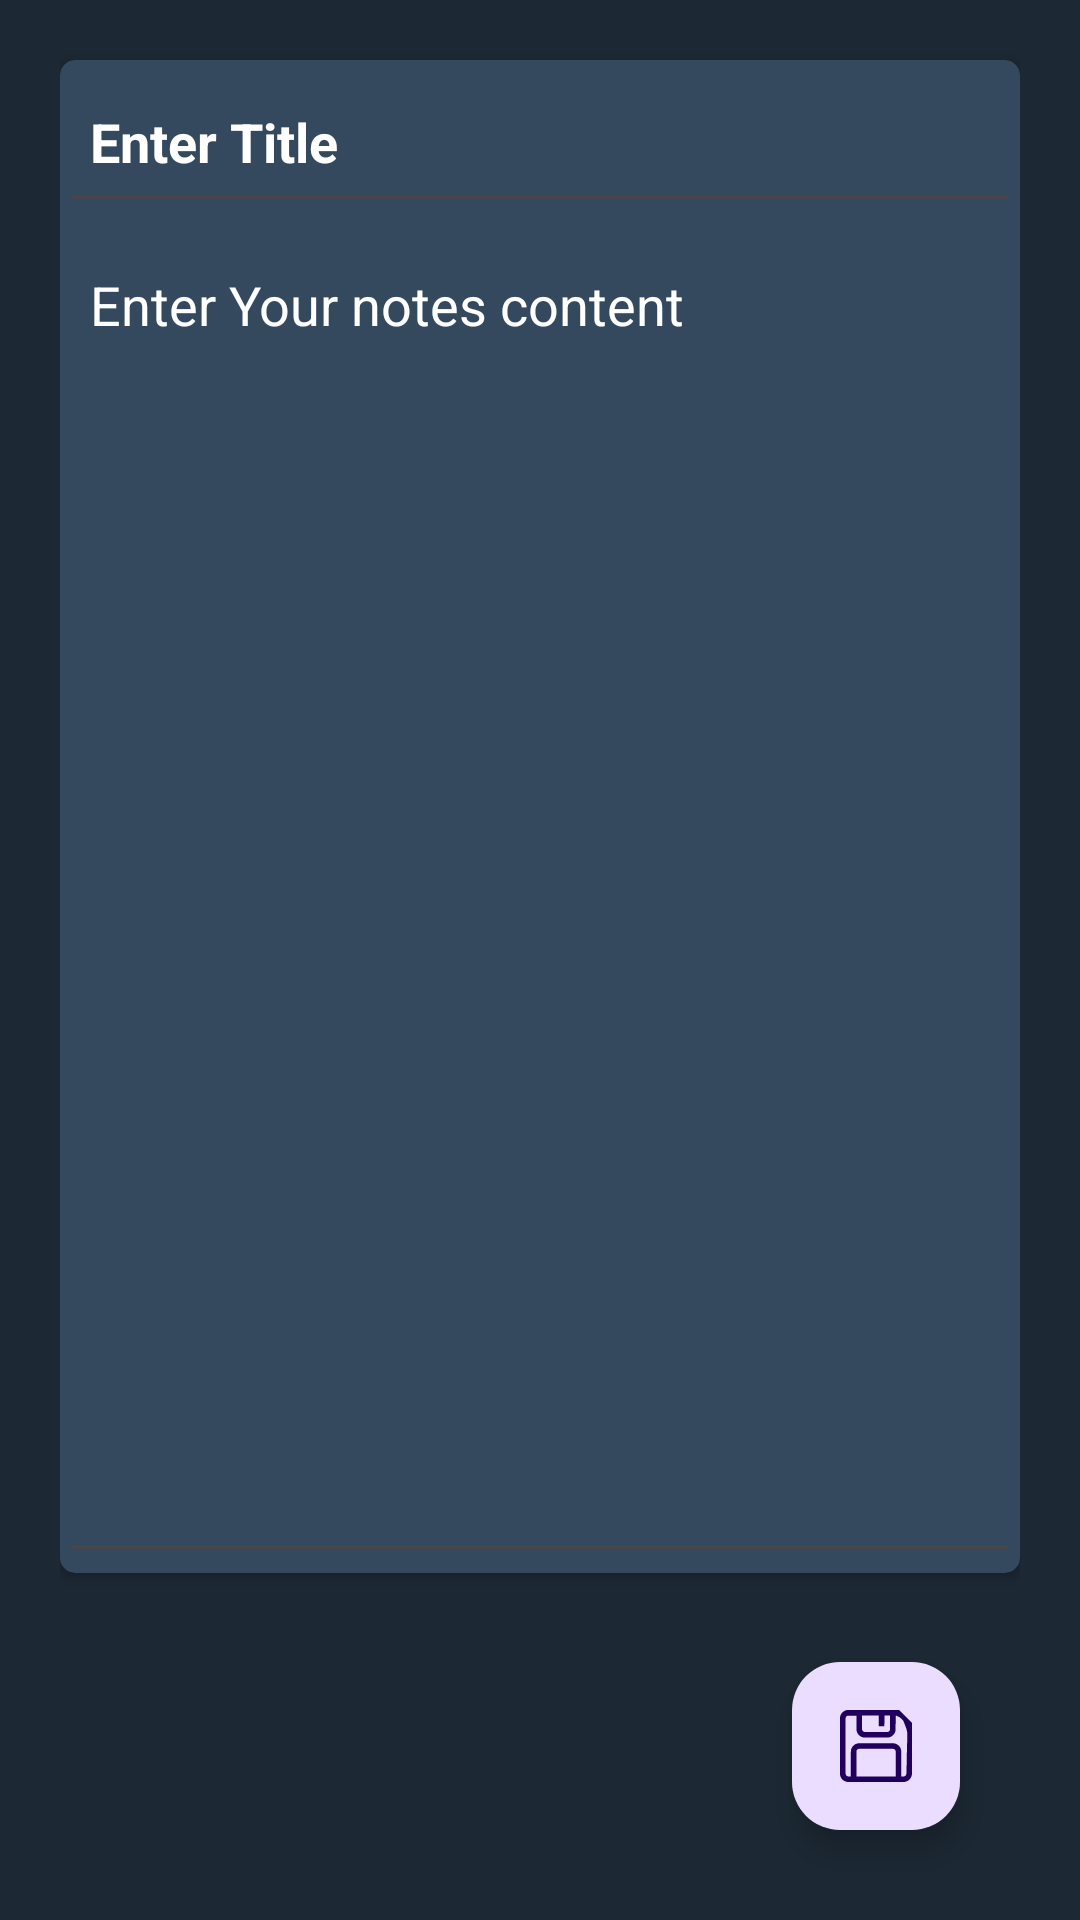

Reconstruct the res/layout file that produces this screen, plus the resources it refers to.
<!-- AndroidManifest.xml: application theme Theme.FirebaseApp -->
<!-- res/layout/activity_notes_create.xml -->
<?xml version="1.0" encoding="utf-8"?>
<RelativeLayout xmlns:android="http://schemas.android.com/apk/res/android"
    xmlns:app="http://schemas.android.com/apk/res-auto"
    xmlns:tools="http://schemas.android.com/tools"
    android:layout_width="match_parent"
    android:layout_height="match_parent"
    android:background="@color/backgroundColor"
    android:paddingHorizontal="20dp"
    tools:context=".NotesCreateActivity">

    <androidx.cardview.widget.CardView
        android:layout_width="match_parent"
        android:elevation="5dp"
        app:cardCornerRadius="5dp"
        android:padding="10dp"
        android:layout_height="wrap_content"
        android:backgroundTint="@color/backgroundColorLight"
        android:layout_marginTop="20dp"
        >

       <LinearLayout
           android:layout_width="match_parent"
           android:layout_height="wrap_content"
           android:orientation="vertical"
           >
           <EditText
               android:layout_width="match_parent"
               android:layout_height="wrap_content"
               android:hint="Enter Title"
               android:id="@+id/titleNoteEt"
               android:textColor="@color/white"
               android:textColorHint="@color/white"
               android:textStyle="bold"
               android:paddingVertical="15dp"
               android:paddingHorizontal="10dp"/>

           <EditText
               android:layout_width="match_parent"
               android:layout_height="450dp"
               android:gravity="top"
               android:hint="Enter Your notes content"
               android:id="@+id/contentNoteEt"
               android:textColor="@color/white"
               android:textColorHint="@color/white"
               android:paddingVertical="15dp"
               android:paddingHorizontal="10dp"/>

           <ProgressBar
               android:layout_width="wrap_content"
               android:layout_height="wrap_content"
               android:layout_gravity="center"
               android:layout_marginTop="10dp"
               android:visibility="gone"
               android:id="@+id/pgBar"
               android:background="@color/white"
               android:layout_marginBottom="10dp"/>

       </LinearLayout>




    </androidx.cardview.widget.CardView>



    <com.google.android.material.floatingactionbutton.FloatingActionButton
        android:layout_width="wrap_content"
        android:layout_height="wrap_content"
        android:layout_alignParentBottom="true"
        android:layout_alignParentEnd="true"
        android:layout_marginEnd="20dp"
        android:layout_marginBottom="30dp"
        android:layout_gravity="bottom|end"
        android:id="@+id/saveNote"
        android:src="@drawable/save"
        android:background="#fff"
        android:maxHeight="40dp"
        />

</RelativeLayout>
<!-- resources referenced by this layout -->
<resources>
  <color name="backgroundColor">#1C2833</color>
  <color name="backgroundColorLight">#34495E</color>
  <color name="white">#FFFFFFFF</color>
  <!-- drawable save: vector/xml drawable (drawable, 13030 chars, omitted) -->
  <style name="Theme.FirebaseApp" parent="Base.Theme.FirebaseApp" />
  <style name="Base.Theme.FirebaseApp" parent="Theme.Material3.Light.NoActionBar">
          
          
      </style>
</resources>
